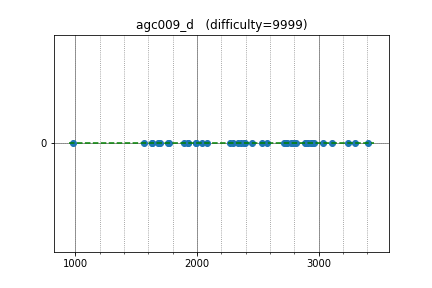

The table this chart was drawn from, first rows:
sugim48, 3237.344985, 0
maroonrk, 2911, 0
Golovanov399, 2892, 0
zemen, 2942, 0
hogloid, 3107, 0
sigma425, 2935, 0
tozangezan, 2961, 0
yutaka1999, 3407, 0
rickytheta, 2714, 0
sky58, 2797, 0
kyuridenamida, 2385, 0
nuip, 2811, 0
izban, 2771, 0
ifsmirnov, 2740, 0
yosupo, 3294, 0
dohatsutsu, 2397, 0
kawatea, 3035, 0
irkstepanov, 2296, 0
Belonogov, 2887, 0
camypaper, 2571, 0
white, 2530, 0
gasin, 2333, 0
satashun, 2728, 0
chaemon, 2362, 0
hamko, 1892, 0
pkMZ75105, 2042, 0
n_knuu, 1989, 0
ctyl, 2275, 0
yuki681, 1923, 0
Hec, 2452, 0
conf, 2083, 0
platypus, 1992, 0
eiya, 1693, 0
NSTomoS, 1769, 0
leafmoon, 1927, 0
yakutovd, 1681, 0
enot, 2788, 0
togatoga, 1630, 0
unsre, 1628, 0
raven38, 1565, 0
oshibori, 980.7, 0
Gear, 1763, 0
